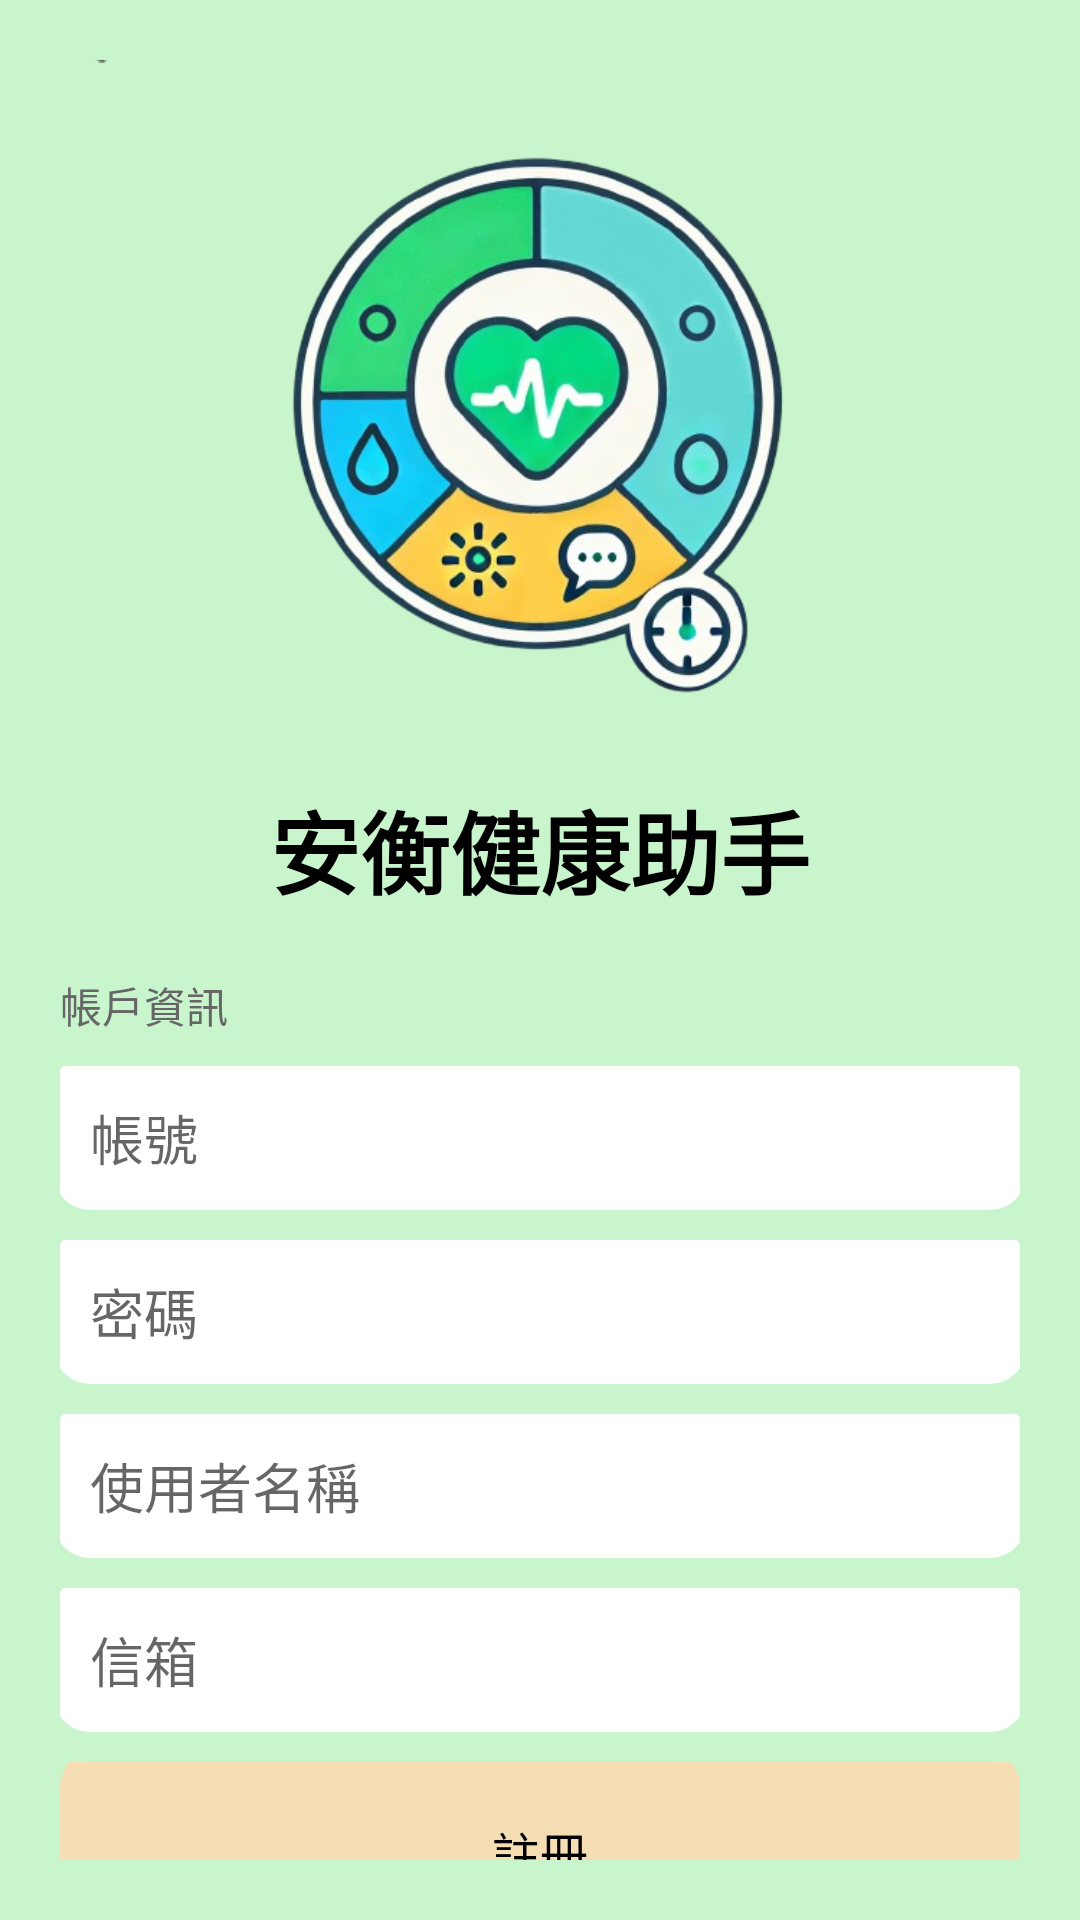

Android layout source for this screen:
<!-- AndroidManifest.xml: application theme Theme.AHHapp -->
<!-- res/layout/activity_register.xml -->
<?xml version="1.0" encoding="utf-8"?>
<LinearLayout
    xmlns:android="http://schemas.android.com/apk/res/android"
    xmlns:tools="http://schemas.android.com/tools"
    android:layout_width="match_parent"
    android:layout_height="match_parent"
    android:orientation="vertical"
    android:gravity="center"
    android:padding="20dp"
    android:background="#C8F5CC"
    tools:ignore="UselessParent">

    <ImageView
        android:id="@+id/btn_back"
        android:layout_width="wrap_content"
        android:layout_height="wrap_content"
        android:src="@drawable/ic_back"
        android:layout_gravity="left"
        android:scaleType="fitCenter"
        />

    <ImageView
        android:layout_width="wrap_content"
        android:layout_height="240dp"
        android:src="@drawable/logo"
        android:layout_gravity="center_horizontal"
        android:scaleType="fitCenter"
        tools:ignore="ContentDescription,VisualLintBounds" />

    <TextView
        android:layout_width="wrap_content"
        android:layout_height="wrap_content"
        android:text="安衡健康助手"
        android:textSize="30sp"
        android:textStyle="bold"
        android:textColor="@color/black"
        android:layout_gravity="center_horizontal"
        tools:ignore="HardcodedText" />

    <TextView
        android:id="@+id/text_Account"
        android:layout_width="wrap_content"
        android:layout_height="wrap_content"
        android:text="帳戶資訊"
        android:textSize="14sp"
        android:textColor="#666666"
        android:layout_gravity="left"
        android:layout_marginTop="20dp"
        tools:ignore="HardcodedText,RtlHardcoded" />

    <EditText
        android:id="@+id/et_username"
        android:layout_width="match_parent"
        android:layout_height="48dp"
        android:layout_marginTop="10dp"
        android:background="@drawable/edittext_background"
        android:hint="帳號"
        android:padding="10dp"
        tools:ignore="Autofill,HardcodedText,TextFields,VisualLintTextFieldSize" />


    <EditText
        android:id="@+id/et_password"
        android:layout_width="match_parent"
        android:layout_height="48dp"
        android:layout_marginTop="10dp"
        android:background="@drawable/edittext_background"
        android:hint="密碼"
        android:inputType="textPassword"
        android:padding="10dp"
        tools:ignore="Autofill,HardcodedText,VisualLintTextFieldSize" />

    <EditText
        android:id="@+id/et_display_name"
        android:layout_width="match_parent"
        android:layout_height="48dp"
        android:layout_marginTop="10dp"
        android:background="@drawable/edittext_background"
        android:hint="使用者名稱"
        android:inputType="text"
        android:padding="10dp"
        tools:ignore="Autofill,HardcodedText,VisualLintTextFieldSize" />

    <EditText
        android:id="@+id/et_email"
        android:layout_width="match_parent"
        android:layout_height="48dp"
        android:layout_marginTop="10dp"
        android:background="@drawable/edittext_background"
        android:hint="信箱"
        android:inputType="textEmailAddress"
        android:padding="10dp"
        tools:ignore="Autofill,HardcodedText,VisualLintTextFieldSize" />

    <Button
        android:id="@+id/btn_register"
        android:layout_width="match_parent"
        android:layout_height="60dp"
        android:text="註冊"
        android:textSize="16sp"
        android:background="@drawable/register_btn_bg"
        android:textColor="@color/black"
        android:layout_marginTop="10dp"
        tools:ignore="HardcodedText,VisualLintButtonSize" />
</LinearLayout>
<!-- resources referenced by this layout -->
<resources>
  <color name="black">#FF000000</color>
  <!-- drawable edittext_background (drawable) -->
  <?xml version="1.0" encoding="utf-8"?>
  <layer-list xmlns:android="http://schemas.android.com/apk/res/android">
  
      <item>
          <shape android:shape="rectangle">
              <solid android:color="#666666" />
              <corners android:radius="15dp" />
          </shape>
      </item>
  
      <item android:top="-4dp" android:left="-2dp" android:right="-2dp">
          <shape android:shape="rectangle">
              <solid android:color="#FFFFFF" />
              <corners android:radius="12dp" />
          </shape>
      </item>
  
  </layer-list>
  <!-- drawable ic_back: png bitmap (drawable, 246 bytes) -->
  <!-- drawable logo: png bitmap (drawable, 216872 bytes) -->
  <!-- drawable register_btn_bg (drawable) -->
  <?xml version="1.0" encoding="utf-8"?>
  <layer-list xmlns:android="http://schemas.android.com/apk/res/android">
  
      
      <item>
          <shape android:shape="rectangle">
              <solid android:color="#B0B0B0"/> 
              <corners android:radius="12dp"/> 
          </shape>
      </item>
  
      
      <item android:top="-4dp">
          <shape android:shape="rectangle">
              <solid android:color="#F5DEB3"/> 
              <corners android:radius="12dp"/>
          </shape>
      </item>
  
  </layer-list>
  <style name="Theme.AHHapp" parent="Theme.AppCompat.Light.NoActionBar">
          
          <item name="colorPrimary">@color/purple_500</item>
          <item name="colorPrimaryVariant">@color/purple_700</item>
          <item name="colorOnPrimary">@color/white</item>
          
          <item name="colorSecondary">@color/teal_200</item>
          <item name="colorSecondaryVariant">@color/teal_700</item>
          <item name="colorOnSecondary">@color/black</item>
          
          <item name="android:statusBarColor">?attr/colorPrimaryVariant</item>
          
      </style>
  <color name="purple_500">#FF6200EE</color>
  <color name="purple_700">#FF3700B3</color>
  <color name="white">#FFFFFFFF</color>
  <color name="teal_200">#FF03DAC5</color>
  <color name="teal_700">#FF018786</color>
</resources>
